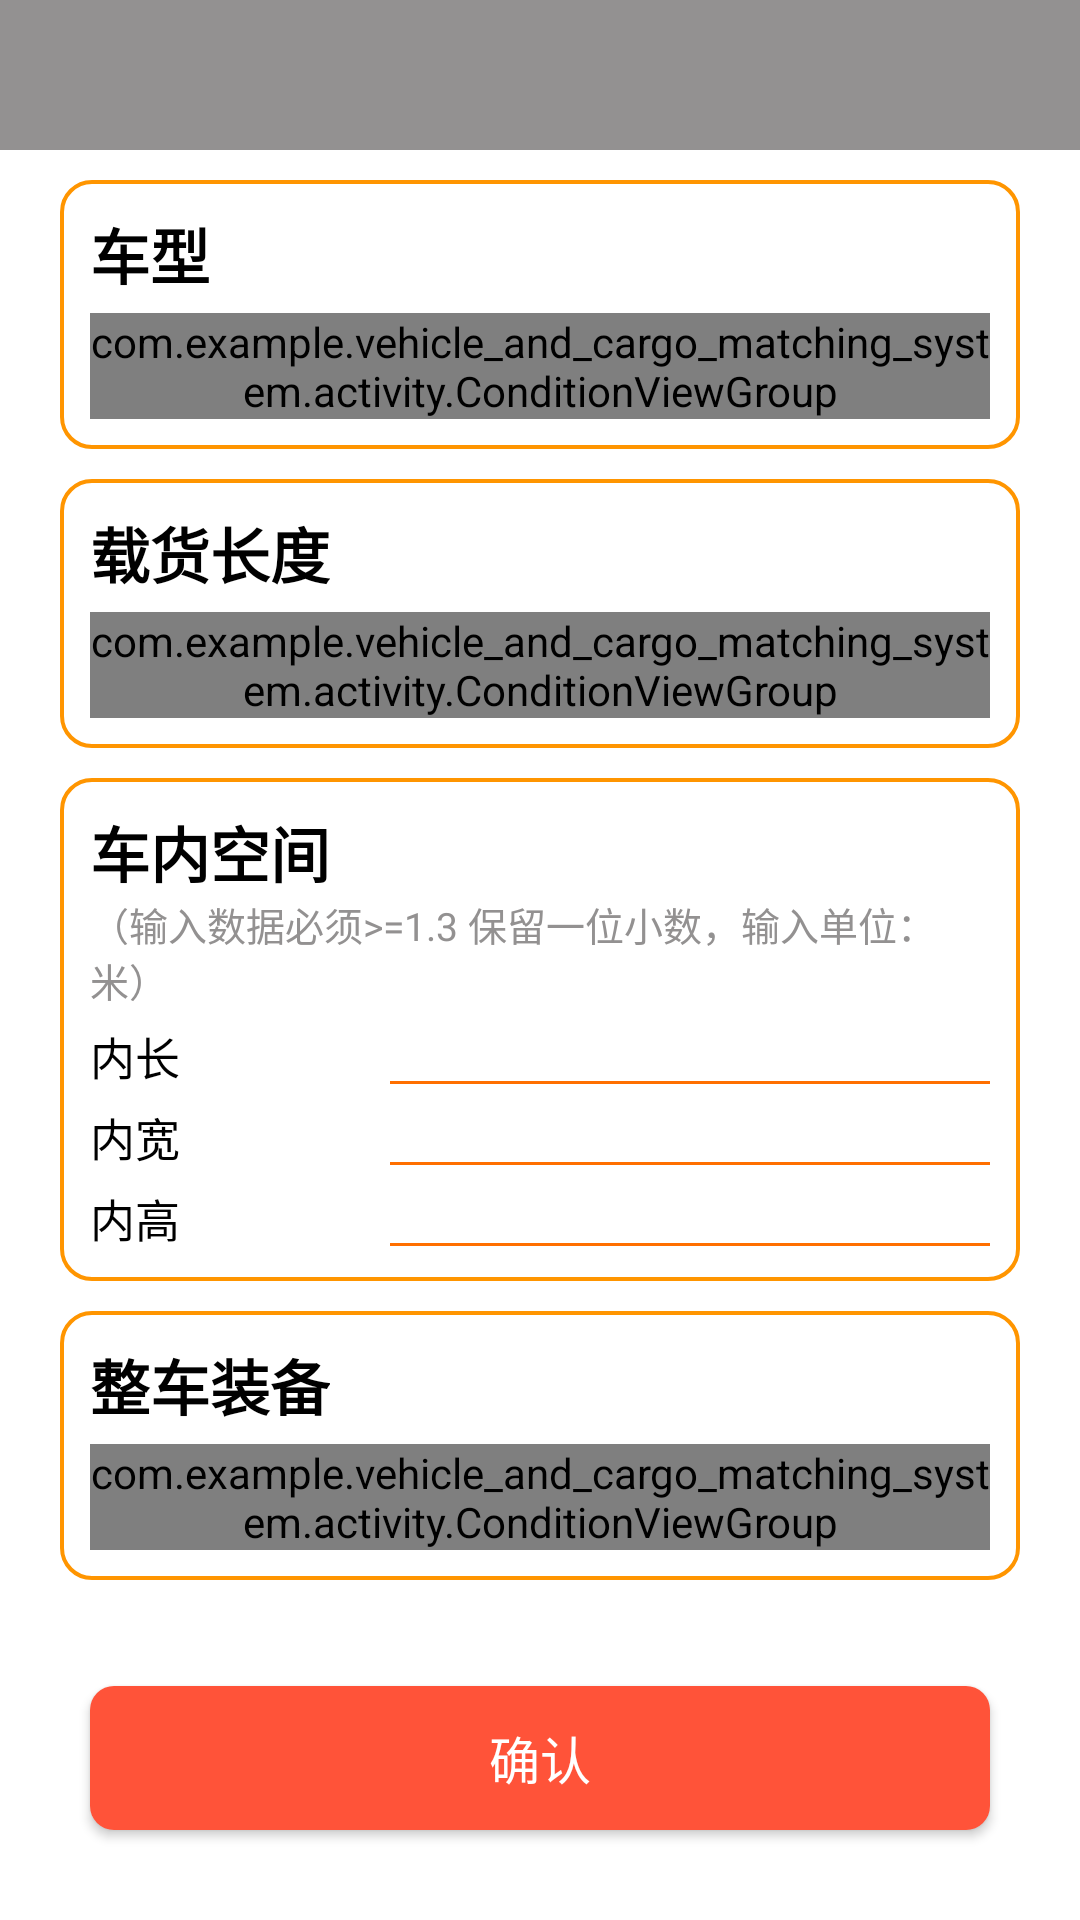

Here is an Android app screen rendered from its layout file. Give the layout XML and the strings, colors and styles it references.
<!-- AndroidManifest.xml: application theme Theme.AppCompat.NoActionBar -->
<!-- res/layout/activity_vehicle_information.xml -->
<?xml version="1.0" encoding="utf-8"?>
<LinearLayout xmlns:android="http://schemas.android.com/apk/res/android"
    xmlns:app="http://schemas.android.com/apk/res-auto"
    xmlns:tools="http://schemas.android.com/tools"
    android:layout_width="match_parent"
    android:layout_height="match_parent"
    android:background="@color/white"
    android:orientation="vertical"
    tools:context=".activity.ResourceDetailActivity">

    <include layout="@layout/title_bar" />

    <RelativeLayout
        android:layout_width="match_parent"
        android:layout_height="match_parent">
        <ScrollView
            android:layout_width="match_parent"
            android:layout_height="wrap_content">
            <LinearLayout
                android:layout_width="match_parent"
                android:layout_height="wrap_content"
                android:orientation="vertical"
                android:background="@color/white"
                android:padding="10dp">
                <LinearLayout
                    android:layout_width="match_parent"
                    android:layout_height="wrap_content"
                    android:orientation="vertical"
                    android:id="@+id/ll_car_type"
                    android:background="@drawable/area_shape"
                    android:layout_marginStart="10dp"
                    android:layout_marginEnd="10dp"
                    android:padding="10dp">
                    <TextView
                        android:layout_width="wrap_content"
                        android:layout_height="wrap_content"
                        android:text="车型"
                        android:layout_marginBottom="5dp"
                        android:textStyle="bold"
                        android:textSize="20sp"
                        android:textColor="@color/black"/>

                    <com.example.vehicle_and_cargo_matching_system.activity.ConditionViewGroup
                        android:layout_width="match_parent"
                        android:layout_height="wrap_content"
                        android:id="@+id/cvg_car_type"/>
                </LinearLayout>

                <LinearLayout
                    android:layout_width="match_parent"
                    android:layout_height="wrap_content"
                    android:orientation="vertical"
                    android:id="@+id/ll_car_length"
                    android:background="@drawable/area_shape"
                    android:layout_marginStart="10dp"
                    android:layout_marginEnd="10dp"
                    android:layout_marginTop="10dp"
                    android:padding="10dp">
                    <TextView
                        android:layout_width="wrap_content"
                        android:layout_height="wrap_content"
                        android:text="载货长度"
                        android:layout_marginBottom="5dp"
                        android:textStyle="bold"
                        android:textSize="20sp"
                        android:textColor="@color/black"/>

                    <com.example.vehicle_and_cargo_matching_system.activity.ConditionViewGroup
                        android:id="@+id/cvg_use_length"
                        android:layout_width="match_parent"
                        android:layout_height="wrap_content" />
                </LinearLayout>

                <LinearLayout
                    android:layout_width="match_parent"
                    android:layout_height="wrap_content"
                    android:orientation="vertical"
                    android:background="@drawable/area_shape"
                    android:layout_marginStart="10dp"
                    android:layout_marginEnd="10dp"
                    android:layout_marginTop="10dp"
                    android:padding="10dp">

                    <TextView
                        android:layout_width="wrap_content"
                        android:layout_height="wrap_content"
                        android:text="车内空间"
                        android:textStyle="bold"
                        android:textSize="20sp"
                        android:textColor="@color/black"/>

                    <TextView
                        android:layout_width="wrap_content"
                        android:layout_height="wrap_content"
                        android:text="（输入数据必须>=1.3 保留一位小数，输入单位：米）"
                        android:textSize="13sp"
                        android:textColor="@color/dark_gray"/>

                    <RelativeLayout
                        android:layout_width="match_parent"
                        android:layout_height="wrap_content"
                        android:layout_marginTop="5dp">

                        <TextView
                            android:layout_width="wrap_content"
                            android:layout_height="wrap_content"
                            android:layout_alignParentLeft="true"
                            android:text="内长"
                            android:textColor="@color/black"
                            android:textSize="15sp" />

                        <EditText
                            android:id="@+id/et_inner_length"
                            android:layout_width="200dp"
                            android:layout_height="wrap_content"
                            android:layout_alignParentEnd="true"
                            android:background="@drawable/underline1"
                            android:gravity="center"

                            android:inputType="numberDecimal"
                            android:textColor="@color/black"
                            android:textSize="15sp" />
                    </RelativeLayout>

                    <RelativeLayout
                        android:layout_width="match_parent"
                        android:layout_height="wrap_content"
                        android:layout_marginTop="5dp">

                        <TextView
                            android:layout_width="wrap_content"
                            android:layout_height="wrap_content"
                            android:layout_alignParentLeft="true"
                            android:text="内宽"
                            android:textColor="@color/black"
                            android:textSize="15sp" />

                        <EditText
                            android:id="@+id/et_inner_width"
                            android:layout_width="200dp"
                            android:layout_height="wrap_content"
                            android:layout_alignParentEnd="true"
                            android:background="@drawable/underline1"
                            android:gravity="center"
                            android:inputType="numberDecimal"
                            android:textColor="@color/black"
                            android:textSize="15sp" />
                    </RelativeLayout>

                    <RelativeLayout
                        android:layout_width="match_parent"
                        android:layout_height="wrap_content"
                        android:layout_marginTop="5dp">

                        <TextView
                            android:layout_width="wrap_content"
                            android:layout_height="wrap_content"
                            android:layout_alignParentLeft="true"
                            android:text="内高"
                            android:textColor="@color/black"
                            android:textSize="15sp" />

                        <EditText
                            android:id="@+id/et_inner_high"
                            android:layout_width="200dp"
                            android:layout_height="wrap_content"
                            android:layout_alignParentEnd="true"
                            android:background="@drawable/underline1"
                            android:gravity="center"
                            android:inputType="numberDecimal"
                            android:textColor="@color/black"
                            android:textSize="15sp" />
                    </RelativeLayout>

                </LinearLayout>

                <LinearLayout
                    android:layout_width="match_parent"
                    android:layout_height="wrap_content"
                    android:orientation="vertical"
                    android:background="@drawable/area_shape"
                    android:layout_marginStart="10dp"
                    android:layout_marginEnd="10dp"
                    android:layout_marginTop="10dp"
                    android:padding="10dp">
                    <TextView
                        android:layout_width="wrap_content"
                        android:layout_height="wrap_content"
                        android:text="整车装备"
                        android:layout_marginBottom="5dp"
                        android:textStyle="bold"
                        android:textSize="20sp"
                        android:textColor="@color/black"/>

                    <com.example.vehicle_and_cargo_matching_system.activity.ConditionViewGroup
                        android:id="@+id/cvg_equipment"
                        android:layout_width="match_parent"
                        android:layout_height="wrap_content" />
                </LinearLayout>
            </LinearLayout>
        </ScrollView>

        <Button
            android:id="@+id/btn_submit"
            android:layout_width="match_parent"
            android:layout_height="wrap_content"
            android:layout_alignParentBottom="true"
            android:layout_marginStart="30dp"
            android:layout_marginEnd="30dp"
            android:layout_marginBottom="30dp"
            android:background="@drawable/button_shape_selector"
            android:text="确认"
            android:textSize="17sp" />

    </RelativeLayout>



</LinearLayout>
<!-- res/layout/title_bar.xml (included above) -->
<?xml version="1.0" encoding="utf-8"?>
<RelativeLayout  xmlns:android="http://schemas.android.com/apk/res/android"
    android:layout_width="match_parent"
    android:id="@+id/title_bar"
    android:layout_height="50dp"
    android:background="@color/dark_gray">

    <TextView
        android:layout_width="50dp"
        android:layout_height="50dp"
        android:id="@+id/tv_back"
        android:layout_alignParentLeft="true"
        android:layout_centerVertical="true"
        android:background="@drawable/go_back_selector" />

    <TextView
        android:layout_width="wrap_content"
        android:layout_height="wrap_content"
        android:id="@+id/tv_title"
        android:textColor="@color/white"
        android:textSize="20sp"
        android:layout_centerInParent="true" />

</RelativeLayout>
<!-- resources referenced by this layout -->
<resources>
  <color name="black">#FF000000</color>
  <color name="dark_gray">#939191</color>
  <color name="white">#FFFFFFFF</color>
  <!-- drawable area_shape (drawable) -->
  <?xml version="1.0" encoding="utf-8"?>
  <shape xmlns:android="http://schemas.android.com/apk/res/android"
      android:shape="rectangle">
      <solid android:color = "@color/white"/>
      <corners android:radius="10dip"/>
      <stroke android:width="4px" android:color="@color/orange"/>
  </shape>
  <!-- drawable button_shape_selector (drawable) -->
  <?xml version="1.0" encoding="utf-8"?>
  <selector xmlns:android="http://schemas.android.com/apk/res/android">
      <item android:state_pressed="true">
          <shape android:shape="rectangle">
              <solid android:color = "@color/orange"/>
              <corners android:radius="8dip"/>
              <stroke android:width="0px"/>
          </shape>
      </item>
      <item android:state_pressed="false">
          <shape android:shape="rectangle">
              <solid android:color = "@color/red"/>
              <corners android:radius="8dip"/>
              <stroke android:width="0px"/>
          </shape>
      </item>
  </selector>
  <!-- drawable underline1 (drawable) -->
  <?xml version="1.0" encoding="utf-8"?>
  <layer-list xmlns:android="http://schemas.android.com/apk/res/android">
      <item
          android:left="-4dp"
          android:right="-4dp"
          android:top="-4dp">
          <shape>
              <stroke
                  android:width="1dp"
                  android:color="@color/dark_orange" />
          </shape>
      </item>
  </layer-list>
  <color name="orange">#ff9500</color>
  <color name="red">#ff5339</color>
  <color name="dark_orange">#FF6F00</color>
</resources>
